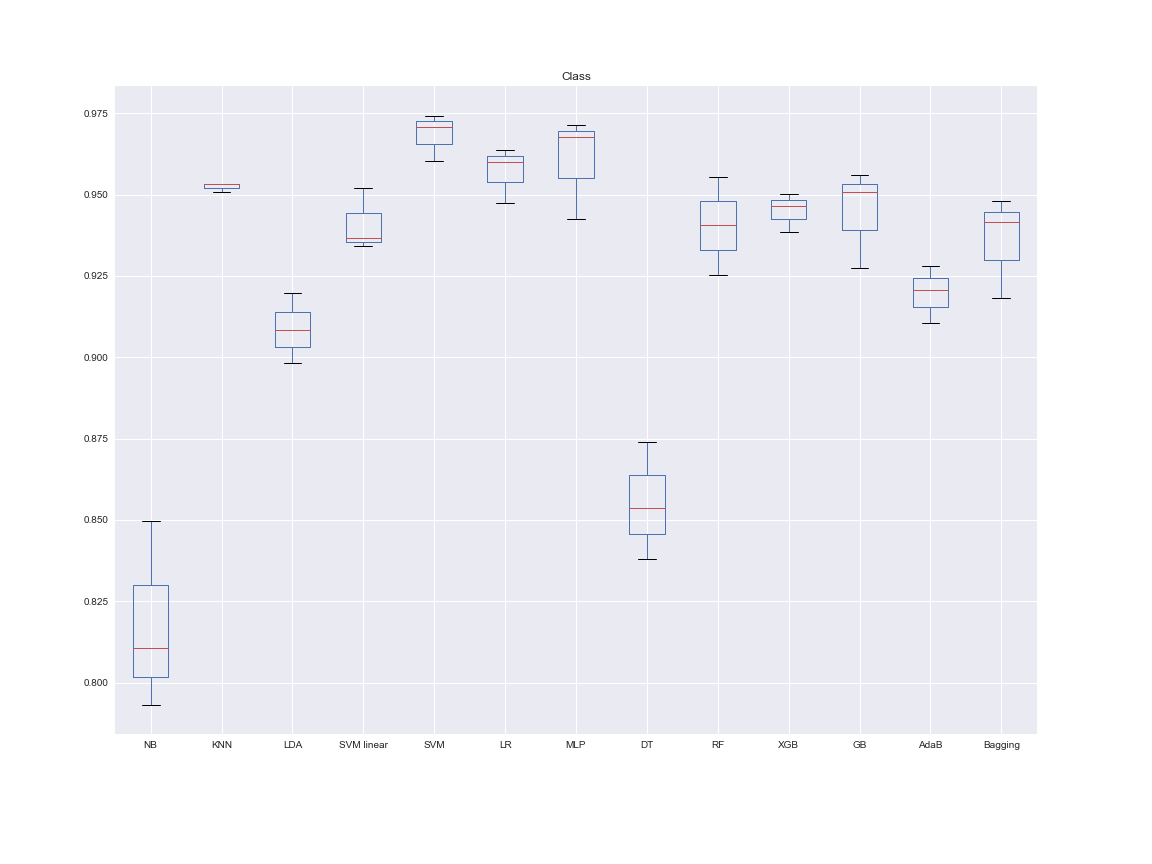

Data behind this chart, as committed beside it:
NB, KNN, LDA, SVM linear, SVM, LR, MLP, DT, RF, XGB, GB, AdaB, Bagging, Dataset, folds
0.8106, 0.9509, 0.8982, 0.9367, 0.9604, 0.9638, 0.9424, 0.8378, 0.9252, 0.9385, 0.9273, 0.9279, 0.9181, Class, 3
0.7931, 0.9532, 0.9198, 0.934, 0.9742, 0.9474, 0.9677, 0.8739, 0.9554, 0.9465, 0.9507, 0.9205, 0.9414, Class, 3
0.8495, 0.9534, 0.9083, 0.952, 0.9707, 0.9601, 0.9715, 0.8536, 0.9407, 0.9502, 0.9559, 0.9104, 0.948, Class, 3
